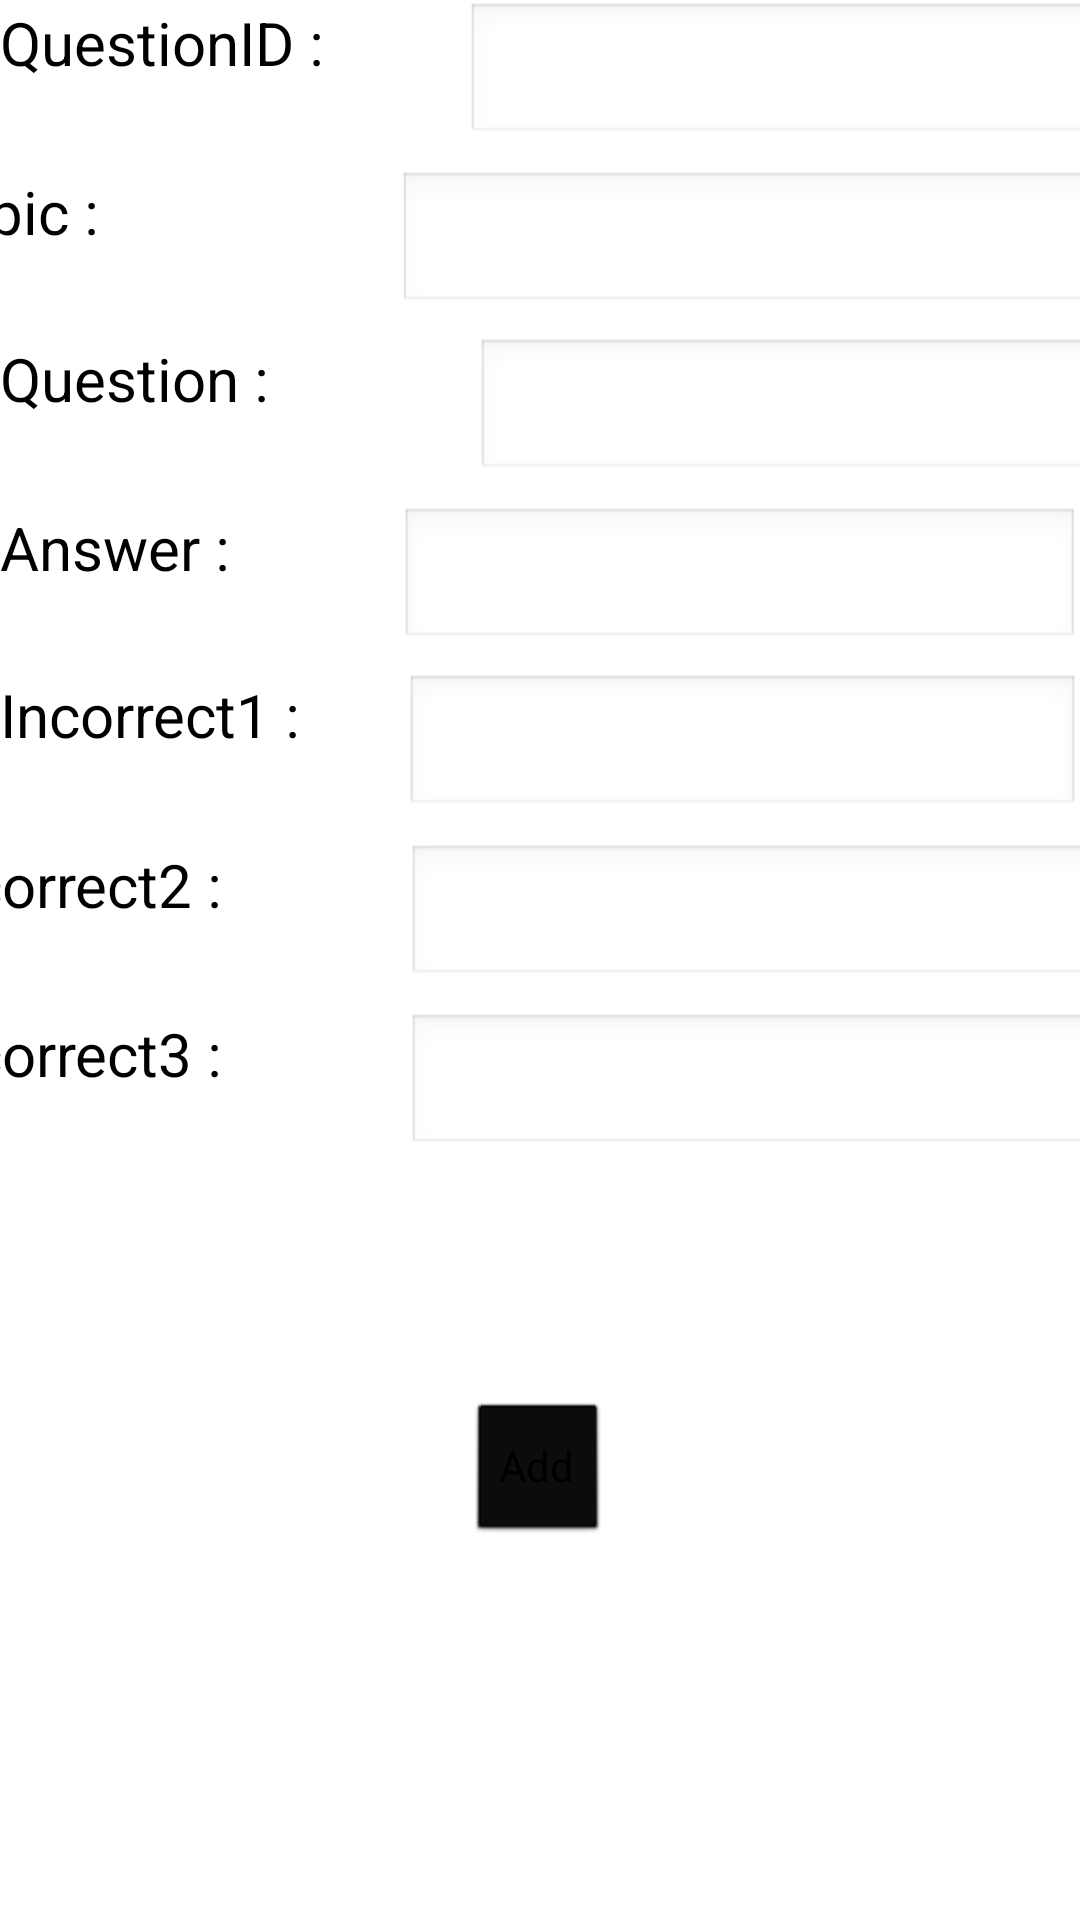

Here is an Android app screen rendered from its layout file. Give the layout XML and the strings, colors and styles it references.
<!-- AndroidManifest.xml: application theme Theme.MathEducationApplication -->
<!-- res/layout/activity_add_question.xml -->
<?xml version="1.0" encoding="utf-8"?>
<androidx.constraintlayout.widget.ConstraintLayout xmlns:android="http://schemas.android.com/apk/res/android"
    xmlns:app="http://schemas.android.com/apk/res-auto"
    xmlns:tools="http://schemas.android.com/tools"
    android:layout_width="match_parent"
    android:layout_height="match_parent"
    android:theme="@android:style/Theme.Black.NoTitleBar"
    tools:context=".AddQuestion">

    <LinearLayout
        android:id="@+id/linearLayout5"
        android:layout_width="match_parent"
        android:layout_height="65dp"
        android:orientation="horizontal"
        app:layout_constraintBottom_toBottomOf="parent"
        app:layout_constraintEnd_toEndOf="parent"
        app:layout_constraintHorizontal_bias="0.0"
        app:layout_constraintStart_toStartOf="parent"
        app:layout_constraintTop_toTopOf="parent"
        app:layout_constraintVertical_bias="0.391">

        <TextView
            android:id="@+id/i1Txt"
            android:layout_width="wrap_content"
            android:layout_height="match_parent"
            android:layout_gravity="center"
            android:layout_weight="1"
            android:paddingRight="20dp"
            android:text="Incorrect1 :"
            android:textColor="@color/black"
            android:textSize="20dp" />

        <EditText
            android:id="@+id/incorrect1Txt"
            android:layout_width="wrap_content"
            android:layout_height="wrap_content"
            android:layout_weight="1"
            android:ems="10"
            android:inputType="textPersonName"
            android:text="" />
    </LinearLayout>

    <LinearLayout
        android:id="@+id/linearLayout6"
        android:layout_width="413dp"
        android:layout_height="65dp"
        android:orientation="horizontal"
        app:layout_constraintBottom_toBottomOf="parent"
        app:layout_constraintEnd_toEndOf="parent"
        app:layout_constraintHorizontal_bias="0.0"
        app:layout_constraintStart_toStartOf="parent"
        app:layout_constraintTop_toTopOf="parent"
        app:layout_constraintVertical_bias="0.001">

        <TextView
            android:id="@+id/IdTxt"
            android:layout_width="wrap_content"
            android:layout_height="match_parent"
            android:layout_gravity="center"
            android:layout_weight="1"
            android:text="QuestionID :"
            android:textColor="@color/black"
            android:textSize="20dp" />

        <EditText
            android:id="@+id/questionIdTxt"
            android:layout_width="wrap_content"
            android:layout_height="wrap_content"
            android:layout_weight="1"
            android:ems="10"
            android:inputType="textPersonName"
            android:text="" />
    </LinearLayout>

    <LinearLayout
        android:layout_width="413dp"
        android:layout_height="65dp"
        android:orientation="horizontal"
        app:layout_constraintBottom_toBottomOf="parent"
        app:layout_constraintEnd_toEndOf="parent"
        app:layout_constraintStart_toStartOf="parent"
        app:layout_constraintTop_toTopOf="parent"
        app:layout_constraintVertical_bias="0.099">

        <TextView
            android:id="@+id/tTxt"
            android:layout_width="wrap_content"
            android:layout_height="match_parent"
            android:layout_gravity="center"
            android:layout_weight="1"
            android:paddingRight="55dp"
            android:text="Topic :"
            android:textColor="@color/black"
            android:textSize="20dp" />

        <EditText
            android:id="@+id/typeTxt"
            android:layout_width="wrap_content"
            android:layout_height="wrap_content"
            android:layout_weight="1"
            android:ems="10"
            android:inputType="textPersonName"
            android:text="" />
    </LinearLayout>

    <LinearLayout
        android:id="@+id/linearLayout2"
        android:layout_width="413dp"
        android:layout_height="65dp"
        android:orientation="horizontal"
        app:layout_constraintBottom_toBottomOf="parent"
        app:layout_constraintEnd_toEndOf="parent"
        app:layout_constraintStart_toStartOf="parent"
        app:layout_constraintTop_toTopOf="parent"
        app:layout_constraintVertical_bias="0.587">

        <TextView
            android:id="@+id/i3Txt"
            android:layout_width="wrap_content"
            android:layout_height="match_parent"
            android:layout_gravity="center"
            android:layout_weight="1"
            android:paddingRight="20dp"
            android:text="Incorrect3 :"
            android:textColor="@color/black"
            android:textSize="20dp" />

        <EditText
            android:id="@+id/incorrect3"
            android:layout_width="wrap_content"
            android:layout_height="wrap_content"
            android:layout_weight="1"
            android:ems="10"
            android:inputType="textPersonName"
            android:text="" />
    </LinearLayout>

    <LinearLayout
        android:layout_width="413dp"
        android:layout_height="65dp"
        android:orientation="horizontal"
        app:layout_constraintBottom_toBottomOf="parent"
        app:layout_constraintEnd_toEndOf="parent"
        app:layout_constraintHorizontal_bias="0.0"
        app:layout_constraintStart_toStartOf="parent"
        app:layout_constraintTop_toTopOf="parent"
        app:layout_constraintVertical_bias="0.196">

        <TextView
            android:id="@+id/QTxt"
            android:layout_width="wrap_content"
            android:layout_height="match_parent"
            android:layout_gravity="center"
            android:layout_weight="1"
            android:paddingRight="25dp"
            android:text="Question :"
            android:textColor="@color/black"
            android:textSize="20dp" />

        <EditText
            android:id="@+id/QuestionTxt"
            android:layout_width="wrap_content"
            android:layout_height="wrap_content"
            android:layout_weight="1"
            android:ems="10"
            android:inputType="textPersonName"
            android:text="" />
    </LinearLayout>

    <LinearLayout
        android:layout_width="413dp"
        android:layout_height="65dp"
        android:orientation="horizontal"
        app:layout_constraintBottom_toBottomOf="parent"
        app:layout_constraintEnd_toEndOf="parent"
        app:layout_constraintStart_toStartOf="parent"
        app:layout_constraintTop_toTopOf="parent"
        app:layout_constraintVertical_bias="0.489">

        <TextView
            android:id="@+id/i2Txt"
            android:layout_width="wrap_content"
            android:layout_height="match_parent"
            android:layout_gravity="center"
            android:layout_weight="1"
            android:paddingRight="20dp"
            android:text="Incorrect2 :"
            android:textColor="@color/black"
            android:textSize="20dp" />

        <EditText
            android:id="@+id/incorrect2Txt"
            android:layout_width="wrap_content"
            android:layout_height="wrap_content"
            android:layout_weight="1"
            android:ems="10"
            android:inputType="textPersonName"
            android:text="" />
    </LinearLayout>

    <LinearLayout
        android:layout_width="match_parent"
        android:layout_height="65dp"
        android:orientation="horizontal"
        app:layout_constraintBottom_toBottomOf="parent"
        app:layout_constraintEnd_toEndOf="parent"
        app:layout_constraintHorizontal_bias="0.0"
        app:layout_constraintStart_toStartOf="parent"
        app:layout_constraintTop_toTopOf="parent"
        app:layout_constraintVertical_bias="0.294">

        <TextView
            android:id="@+id/aTxt"
            android:layout_width="wrap_content"
            android:layout_height="match_parent"
            android:layout_gravity="center"
            android:layout_weight="1"
            android:paddingRight="40dp"
            android:text="Answer :"
            android:textColor="@color/black"
            android:textSize="20dp" />

        <EditText
            android:id="@+id/answerTxt"
            android:layout_width="wrap_content"
            android:layout_height="wrap_content"
            android:layout_weight="1"
            android:ems="10"
            android:inputType="textPersonName"
            android:text="" />
    </LinearLayout>

    <Button
        android:id="@+id/ConfirmBtn"
        android:layout_width="wrap_content"
        android:layout_height="wrap_content"
        android:onClick="AddBtn"
        android:text="Add"
        android:backgroundTint="#000000"
        app:layout_constraintBottom_toBottomOf="parent"
        app:layout_constraintEnd_toEndOf="parent"
        app:layout_constraintHorizontal_bias="0.498"
        app:layout_constraintStart_toStartOf="parent"
        app:layout_constraintTop_toBottomOf="@+id/linearLayout2"
        app:layout_constraintVertical_bias="0.339" />

    <TextView
        android:id="@+id/responseTxt"
        android:layout_width="201dp"
        android:layout_height="64dp"
        android:gravity="center"
        android:text=""
        android:textSize="20dp"
        android:textColor="@color/black"
        app:layout_constraintBottom_toBottomOf="parent"
        app:layout_constraintEnd_toEndOf="parent"
        app:layout_constraintStart_toStartOf="parent"
        app:layout_constraintTop_toBottomOf="@+id/ConfirmBtn" />
</androidx.constraintlayout.widget.ConstraintLayout>
<!-- resources referenced by this layout -->
<resources>
  <style name="Theme.MathEducationApplication" parent="Theme.MaterialComponents.DayNight.DarkActionBar">
          
          <item name="colorPrimary">@color/purple_500</item>
          <item name="colorPrimaryVariant">@color/purple_700</item>
          <item name="colorOnPrimary">@color/white</item>
          
          <item name="colorSecondary">@color/teal_200</item>
          <item name="colorSecondaryVariant">@color/teal_700</item>
          <item name="colorOnSecondary">@color/black</item>
          
          <item name="android:statusBarColor" tools:targetApi="l">?attr/colorPrimaryVariant</item>
          
      </style>
  <!-- not gathered from this repository: default colours our renderer supplied (Android Studio template values) -->
  <color name="purple_500">#FF6200EE</color>
  <color name="purple_700">#FF3700B3</color>
  <color name="teal_200">#FF03DAC5</color>
  <color name="teal_700">#FF018786</color>
  <color name="black">#FF000000</color>
  <color name="white">#FFFFFFFF</color>
</resources>
